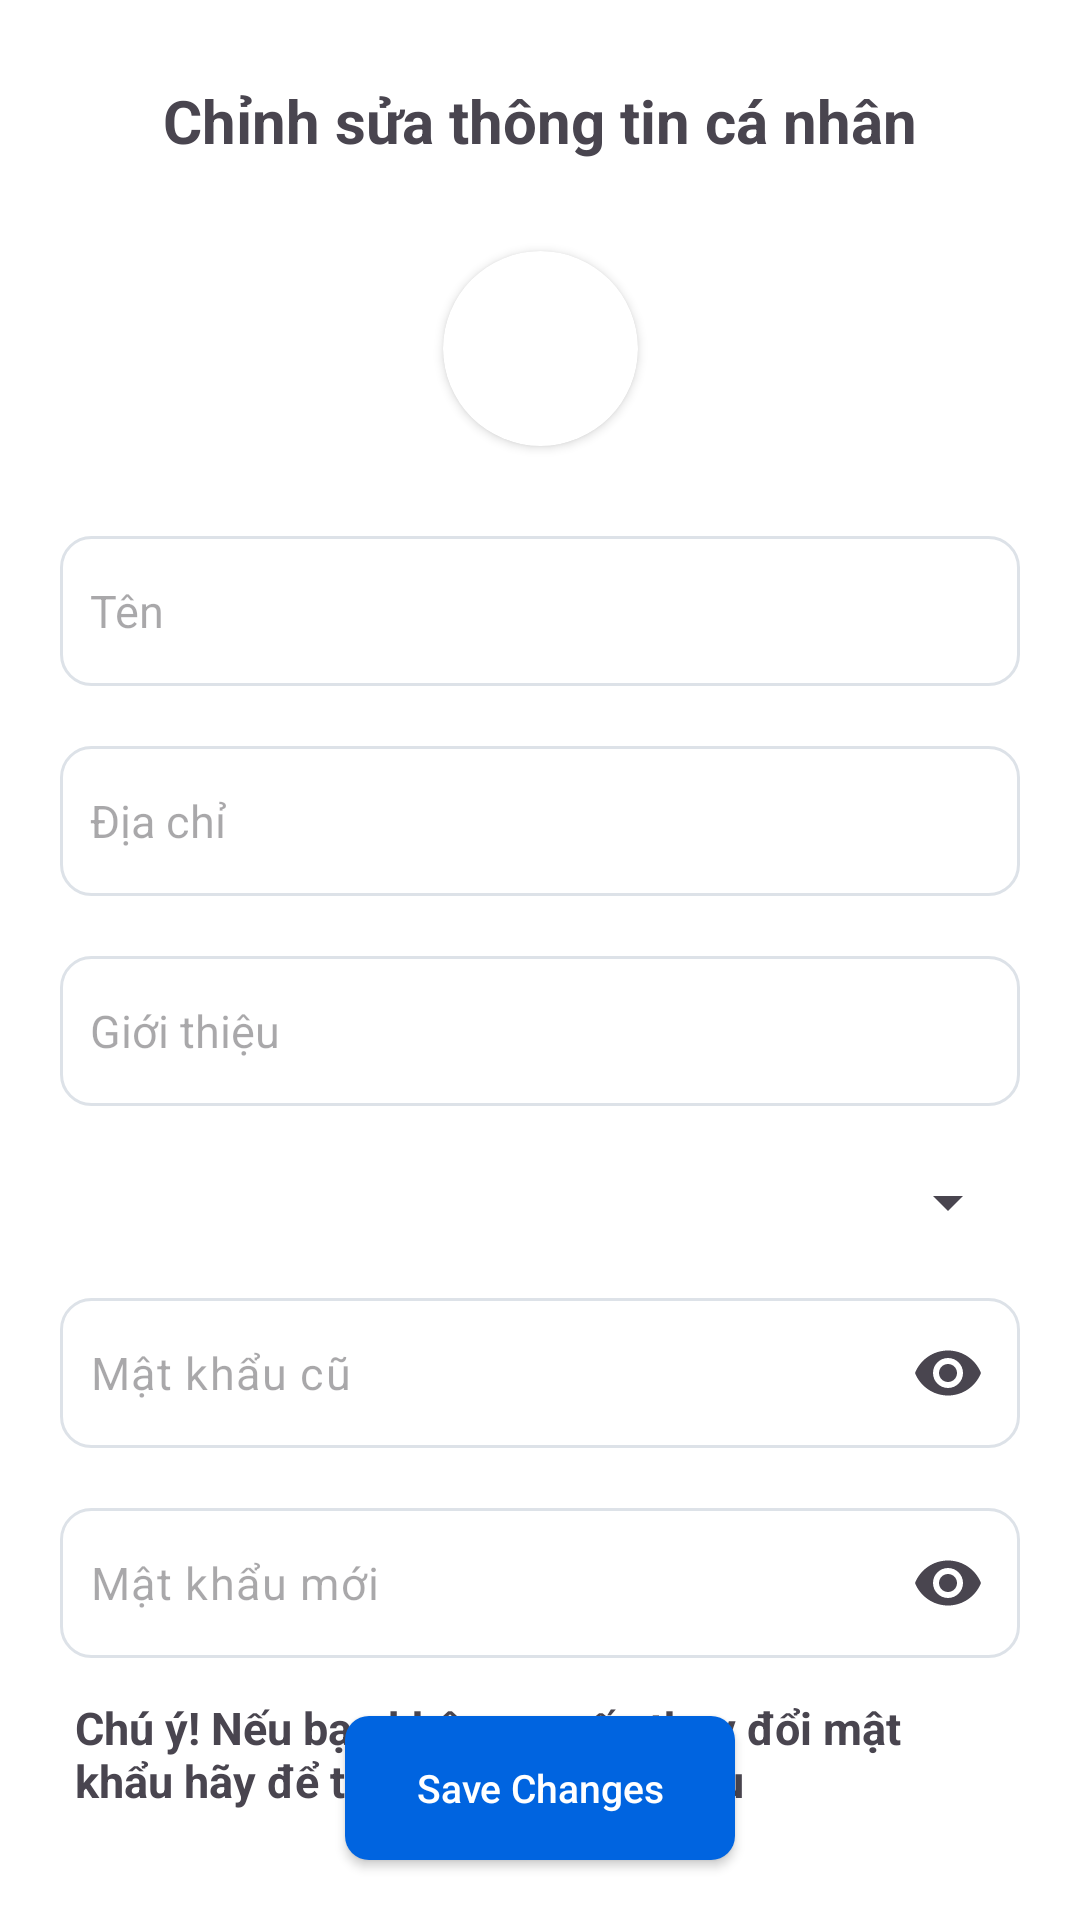

Write the Android layout XML for this screen, with the resource values it uses.
<!-- AndroidManifest.xml: application theme Theme.Instagram -->
<!-- res/layout/fragment_update_information.xml -->
<?xml version="1.0" encoding="utf-8"?>
<androidx.constraintlayout.widget.ConstraintLayout xmlns:android="http://schemas.android.com/apk/res/android"
    xmlns:app="http://schemas.android.com/apk/res-auto"
    xmlns:tools="http://schemas.android.com/tools"
    android:id="@+id/main"
    android:background="@color/white"
    android:fitsSystemWindows="true"
    android:layout_width="match_parent"
    android:layout_height="match_parent"
    tools:context=".ui.component.updateinformation.UpdateInformationActivity">

    <androidx.constraintlayout.widget.ConstraintLayout
        android:layout_width="match_parent"
        android:layout_height="match_parent"
        app:layout_constraintBottom_toBottomOf="parent"
        app:layout_constraintEnd_toEndOf="parent"
        app:layout_constraintStart_toStartOf="parent"
        app:layout_constraintTop_toTopOf="parent">

        <TextView
            android:id="@+id/textView8"
            android:layout_width="wrap_content"
            android:layout_height="wrap_content"
            android:paddingLeft="25dp"
            android:layout_marginTop="13dp"
            android:paddingRight="25dp"
            android:textStyle="bold"
            android:textSize="15sp"
            android:text="Chú ý! Nếu bạn không muốn thay đổi mật khẩu hãy để trống phần mật khẩu"
            app:layout_constraintEnd_toEndOf="@+id/til1"
            app:layout_constraintStart_toStartOf="@+id/til1"
            app:layout_constraintTop_toBottomOf="@+id/til1" />

        <androidx.appcompat.widget.AppCompatButton
            android:id="@+id/bt_save_changes"
            android:layout_width="130dp"
            android:layout_height="wrap_content"
            android:textAllCaps="false"
            android:textSize="13sp"
            android:layout_marginBottom="20dp"
            android:textColor="@color/white"
            android:text="Save Changes"
            android:background="@drawable/bg_button_edit_information"
            app:layout_constraintBottom_toBottomOf="parent"
            app:layout_constraintEnd_toEndOf="parent"
            app:layout_constraintStart_toStartOf="parent" />

        <Spinner
            android:id="@+id/spinner_gender"
            android:layout_width="match_parent"
            android:layout_height="24dp"
            android:layout_marginStart="20dp"
            android:layout_marginTop="20dp"
            android:layout_marginEnd="20dp"
            app:layout_constraintEnd_toEndOf="parent"
            app:layout_constraintStart_toStartOf="parent"
            app:layout_constraintTop_toBottomOf="@+id/et_introduce" />

        <EditText
            android:id="@+id/et_name"
            android:layout_width="match_parent"
            android:layout_height="50dp"
            android:layout_marginLeft="20dp"
            android:layout_marginRight="20dp"
            android:background="@drawable/bg_edittext_login"
            android:ems="10"
            android:textSize="15sp"
            android:hint="Tên"
            android:padding="10dp"
            android:layout_marginTop="30dp"
            android:inputType="text"
            app:layout_constraintEnd_toEndOf="parent"
            app:layout_constraintStart_toStartOf="parent"
            app:layout_constraintTop_toBottomOf="@+id/cardView" />


        <com.google.android.material.textfield.TextInputLayout
            android:id="@+id/til"
            android:layout_marginTop="20dp"
            android:layout_width="match_parent"
            android:layout_height="50dp"
            android:layout_marginBottom="25dp"
            app:hintEnabled="false"
            app:layout_constraintTop_toBottomOf="@+id/spinner_gender"
            app:layout_constraintEnd_toEndOf="parent"
            app:layout_constraintStart_toStartOf="parent"
            app:endIconMode="password_toggle">

            <com.google.android.material.textfield.TextInputEditText
                android:id="@+id/et_old_password"
                android:background="@drawable/bg_edittext_login"
                android:textSize="15sp"
                android:padding="10dp"
                android:layout_marginLeft="20dp"
                android:layout_marginRight="20dp"
                android:layout_width="match_parent"
                android:layout_height="match_parent"
                android:textColor="@color/black"
                android:inputType="textPassword"
                android:hint="Mật khẩu cũ"/>
        </com.google.android.material.textfield.TextInputLayout>



        <com.google.android.material.textfield.TextInputLayout
            android:id="@+id/til1"
            android:layout_marginTop="20dp"
            android:layout_width="match_parent"
            android:layout_height="50dp"
            android:layout_marginBottom="25dp"
            app:hintEnabled="false"
            app:layout_constraintTop_toBottomOf="@+id/til"
            app:layout_constraintEnd_toEndOf="parent"
            app:layout_constraintStart_toStartOf="parent"
            app:endIconMode="password_toggle">

            <com.google.android.material.textfield.TextInputEditText
                android:id="@+id/et_new_password"
                android:background="@drawable/bg_edittext_login"
                android:textSize="15sp"
                android:padding="10dp"
                android:layout_marginLeft="20dp"
                android:layout_marginRight="20dp"
                android:layout_width="match_parent"
                android:layout_height="match_parent"
                android:textColor="@color/black"
                android:inputType="textPassword"
                android:hint="Mật khẩu mới"/>
        </com.google.android.material.textfield.TextInputLayout>


        <EditText
            android:id="@+id/et_address"
            android:layout_width="match_parent"
            android:layout_height="50dp"
            android:layout_marginLeft="20dp"
            android:layout_marginRight="20dp"
            android:background="@drawable/bg_edittext_login"
            android:ems="10"
            android:textSize="15sp"
            android:hint="Địa chỉ"
            android:padding="10dp"
            android:layout_marginTop="20dp"
            android:inputType="text"
            app:layout_constraintEnd_toEndOf="parent"
            app:layout_constraintStart_toStartOf="parent"
            app:layout_constraintTop_toBottomOf="@+id/et_name" />


        <EditText
            android:id="@+id/et_introduce"
            android:layout_width="match_parent"
            android:layout_height="50dp"
            android:layout_marginLeft="20dp"
            android:layout_marginRight="20dp"
            android:background="@drawable/bg_edittext_login"
            android:ems="10"
            android:textSize="15sp"
            android:hint="Giới thiệu"
            android:padding="10dp"
            android:layout_marginTop="20dp"
            android:inputType="text"
            app:layout_constraintEnd_toEndOf="parent"
            app:layout_constraintStart_toStartOf="parent"
            app:layout_constraintTop_toBottomOf="@+id/et_address" />

        <TextView
            android:id="@+id/textView3"
            android:layout_width="wrap_content"
            android:layout_height="wrap_content"
            android:text="Chỉnh sửa thông tin cá nhân"
            android:textSize="20sp"
            android:textStyle="bold"
            app:layout_constraintBottom_toBottomOf="@+id/iv_back_arrow"
            app:layout_constraintEnd_toEndOf="parent"
            app:layout_constraintStart_toStartOf="parent"
            app:layout_constraintTop_toTopOf="@+id/iv_back_arrow" />

        <ImageView
            android:id="@+id/iv_back_arrow"
            android:layout_width="25dp"
            android:layout_height="40dp"
            android:layout_marginLeft="20dp"
            android:layout_marginTop="20dp"
            app:layout_constraintStart_toStartOf="parent"
            app:layout_constraintTop_toTopOf="parent"
            app:srcCompat="@drawable/ic_backarrow" />


        <androidx.cardview.widget.CardView
            android:id="@+id/cardView"
            android:layout_width="65dp"
            android:layout_height="65dp"
            android:layout_marginTop="30dp"
            app:cardCornerRadius="35dp"
            app:layout_constraintEnd_toEndOf="@+id/textView3"
            app:layout_constraintStart_toStartOf="@+id/textView3"
            app:layout_constraintTop_toBottomOf="@id/textView3">

            <ImageView
                android:id="@+id/iv_avatar"
                android:layout_width="match_parent"
                android:layout_height="match_parent"
                android:scaleType="centerCrop"
                app:layout_constraintStart_toStartOf="parent"
                app:layout_constraintTop_toTopOf="parent"
                tools:srcCompat="@tools:sample/avatars" />
        </androidx.cardview.widget.CardView>
    </androidx.constraintlayout.widget.ConstraintLayout>
</androidx.constraintlayout.widget.ConstraintLayout>
<!-- resources referenced by this layout -->
<resources>
  <!-- drawable bg_button_edit_information (drawable) -->
  <?xml version="1.0" encoding="utf-8"?>
  <shape android:shape="rectangle" xmlns:android="http://schemas.android.com/apk/res/android">
      <corners android:radius="8dp"/>
      <gradient
          android:startColor="#0064E0"
          android:endColor="#0064E0"
          android:angle="0"/>
  </shape>
  <!-- drawable bg_edittext_login (drawable) -->
  <?xml version="1.0" encoding="utf-8"?>
  <shape android:shape="rectangle" xmlns:android="http://schemas.android.com/apk/res/android">
      <corners android:radius="10dp"/>
      <stroke android:width="1dp" android:color="#DDE2E8"/>
  </shape>
  <style name="Theme.Instagram" parent="Base.Theme.Instagram" />
  <style name="Base.Theme.Instagram" parent="Theme.Material3.DayNight.NoActionBar">
          <item name="colorPrimary">@color/colorPrimary</item>
          <item name="android:windowLightStatusBar">true</item>
          <item name="android:statusBarColor">@color/colorPrimary</item>
      </style>
  <!-- not gathered from this repository: default colours our renderer supplied (Android Studio template values) -->
  <color name="black">#FF000000</color>
  <color name="white">#FFFFFFFF</color>
  <color name="colorPrimary">#FF6200EE</color>
</resources>
